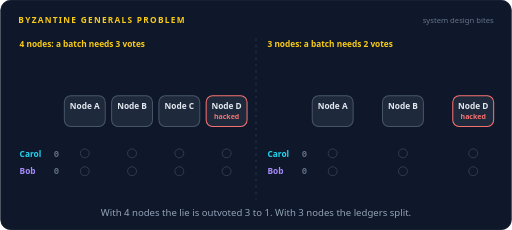
t = 0.00 s
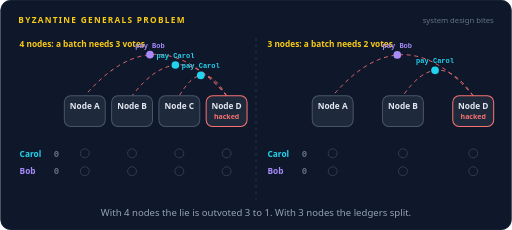
t = 1.67 s
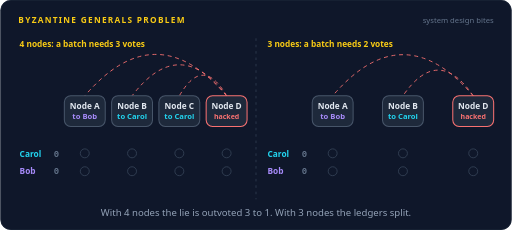
t = 3.33 s
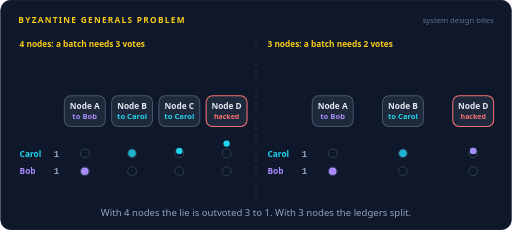
t = 5.00 s
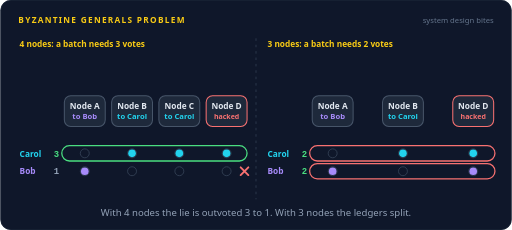
t = 6.67 s
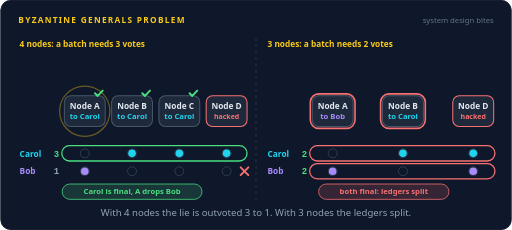
t = 8.33 s

The animated SVG that drew these frames (rendered in a browser with its animation timeline set to each time). Animation: 70 SMIL elements (animate=57,animateMotion=13); frames cover the first 8.33 s, repeats indefinitely.

<svg xmlns="http://www.w3.org/2000/svg" width="800" height="360" viewBox="0 0 800 360" role="img" aria-labelledby="title desc"><title id="title">Byzantine generals problem</title><desc id="desc">Hacked node D tells node A that Alice pays Bob and tells the others that Alice pays Carol. On the left, 4 nodes need 3 matching votes: Carol gets B, C and D, Bob gets only A, so A drops Bob and every honest ledger agrees. On the right, 3 nodes need 2 votes, D votes for both, each batch gets 2, and A and B finalize different ledgers.</desc><rect width="800" height="360" rx="16" fill="#0f172a"/><rect x="0.5" y="0.5" width="799" height="359" rx="16" fill="none" stroke="#1e293b"/><text x="28" y="36" font-family="system-ui,-apple-system,'Segoe UI',Roboto,Helvetica,Arial,sans-serif" font-size="13" font-weight="700" letter-spacing="2" fill="#facc15">BYZANTINE GENERALS PROBLEM</text><text x="772" y="36" font-family="system-ui,-apple-system,'Segoe UI',Roboto,Helvetica,Arial,sans-serif" font-size="12" fill="#64748b" text-anchor="end">system design bites</text><path d="M400,60 L400,312" stroke="#334155" stroke-width="1.2" stroke-dasharray="4 6"/><text x="30" y="74" font-family="system-ui,-apple-system,'Segoe UI',Roboto,Helvetica,Arial,sans-serif" font-size="13" font-weight="700" fill="#facc15" text-anchor="start">4 nodes: a batch needs 3 votes</text><g opacity="0"><animate attributeName="opacity" dur="18s" repeatCount="indefinite" calcMode="linear" keyTimes="0;0.0222;0.0356;0.1978;0.2111;1" values="0;0;1;1;0;0"/><path d="M354,150 Q243,20.32 132,150" fill="none" stroke="#f87171" stroke-width="1.4" stroke-linecap="round" stroke-linejoin="round" stroke-dasharray="5 7"></path></g><g opacity="0"><animate attributeName="opacity" dur="18s" repeatCount="indefinite" calcMode="linear" keyTimes="0;0.0333;0.0373;0.1571;0.1611;1" values="0;0;1;1;0;0"/><animateMotion dur="18s" repeatCount="indefinite" calcMode="linear" keyPoints="0;0;1;1" keyTimes="0;0.0333;0.1444;1" path="M354,150 Q243,20.32 132,150"/><circle r="6" fill="#a78bfa"></circle><text y="-11" font-family="ui-monospace,SFMono-Regular,Menlo,Consolas,monospace" font-size="11" font-weight="600" fill="#a78bfa" text-anchor="middle">pay Bob</text></g><g opacity="0"><animate attributeName="opacity" dur="18s" repeatCount="indefinite" calcMode="linear" keyTimes="0;0.0222;0.0356;0.1978;0.2111;1" values="0;0;1;1;0;0"/><path d="M354,150 Q280,52.88 206,150" fill="none" stroke="#f87171" stroke-width="1.4" stroke-linecap="round" stroke-linejoin="round" stroke-dasharray="5 7"></path></g><g opacity="0"><animate attributeName="opacity" dur="18s" repeatCount="indefinite" calcMode="linear" keyTimes="0;0.0333;0.0373;0.1571;0.1611;1" values="0;0;1;1;0;0"/><animateMotion dur="18s" repeatCount="indefinite" calcMode="linear" keyPoints="0;0;1;1" keyTimes="0;0.0333;0.1444;1" path="M354,150 Q280,52.88 206,150"/><circle r="6" fill="#22d3ee"></circle><text y="-11" font-family="ui-monospace,SFMono-Regular,Menlo,Consolas,monospace" font-size="11" font-weight="600" fill="#22d3ee" text-anchor="middle">pay Carol</text></g><g opacity="0"><animate attributeName="opacity" dur="18s" repeatCount="indefinite" calcMode="linear" keyTimes="0;0.0222;0.0356;0.1978;0.2111;1" values="0;0;1;1;0;0"/><path d="M354,150 Q317,85.44 280,150" fill="none" stroke="#f87171" stroke-width="1.4" stroke-linecap="round" stroke-linejoin="round" stroke-dasharray="5 7"></path></g><g opacity="0"><animate attributeName="opacity" dur="18s" repeatCount="indefinite" calcMode="linear" keyTimes="0;0.0333;0.0373;0.1571;0.1611;1" values="0;0;1;1;0;0"/><animateMotion dur="18s" repeatCount="indefinite" calcMode="linear" keyPoints="0;0;1;1" keyTimes="0;0.0333;0.1444;1" path="M354,150 Q317,85.44 280,150"/><circle r="6" fill="#22d3ee"></circle><text y="-11" font-family="ui-monospace,SFMono-Regular,Menlo,Consolas,monospace" font-size="11" font-weight="600" fill="#22d3ee" text-anchor="middle">pay Carol</text></g><text x="30" y="245" font-family="system-ui,-apple-system,'Segoe UI',Roboto,Helvetica,Arial,sans-serif" font-size="13" font-weight="700" fill="#22d3ee" text-anchor="start">Carol</text><circle cx="132" cy="240" r="7" fill="none" stroke="#334155" stroke-width="1.4"/><circle cx="206" cy="240" r="7" fill="none" stroke="#334155" stroke-width="1.4"/><circle cx="280" cy="240" r="7" fill="none" stroke="#334155" stroke-width="1.4"/><circle cx="354" cy="240" r="7" fill="none" stroke="#334155" stroke-width="1.4"/><text x="30" y="273" font-family="system-ui,-apple-system,'Segoe UI',Roboto,Helvetica,Arial,sans-serif" font-size="13" font-weight="700" fill="#a78bfa" text-anchor="start">Bob</text><circle cx="132" cy="268" r="7" fill="none" stroke="#334155" stroke-width="1.4"/><circle cx="206" cy="268" r="7" fill="none" stroke="#334155" stroke-width="1.4"/><circle cx="280" cy="268" r="7" fill="none" stroke="#334155" stroke-width="1.4"/><circle cx="354" cy="268" r="7" fill="none" stroke="#334155" stroke-width="1.4"/><g opacity="0"><animate attributeName="opacity" dur="18s" repeatCount="indefinite" calcMode="linear" keyTimes="0;0.1889;0.1929;0.246;0.25;1" values="0;0;1;1;0;0"/><animateMotion dur="18s" repeatCount="indefinite" calcMode="linear" keyPoints="0;0;1;1" keyTimes="0;0.1889;0.25;1" path="M132,198 L132,268"/><circle r="5" fill="#a78bfa"></circle></g><g opacity="0"><animate attributeName="opacity" dur="18s" repeatCount="indefinite" calcMode="linear" keyTimes="0;0.25;0.2633;0.8644;0.8778;1" values="0;0;1;1;0;0"/><circle cx="132" cy="268" r="6" fill="#a78bfa"></circle></g><g opacity="0"><animate attributeName="opacity" dur="18s" repeatCount="indefinite" calcMode="linear" keyTimes="0;0.2056;0.2096;0.2627;0.2667;1" values="0;0;1;1;0;0"/><animateMotion dur="18s" repeatCount="indefinite" calcMode="linear" keyPoints="0;0;1;1" keyTimes="0;0.2056;0.2667;1" path="M206,198 L206,240"/><circle r="5" fill="#22d3ee"></circle></g><g opacity="0"><animate attributeName="opacity" dur="18s" repeatCount="indefinite" calcMode="linear" keyTimes="0;0.2667;0.28;0.8644;0.8778;1" values="0;0;1;1;0;0"/><circle cx="206" cy="240" r="6" fill="#22d3ee"></circle></g><g opacity="0"><animate attributeName="opacity" dur="18s" repeatCount="indefinite" calcMode="linear" keyTimes="0;0.2222;0.2262;0.2793;0.2833;1" values="0;0;1;1;0;0"/><animateMotion dur="18s" repeatCount="indefinite" calcMode="linear" keyPoints="0;0;1;1" keyTimes="0;0.2222;0.2833;1" path="M280,198 L280,240"/><circle r="5" fill="#22d3ee"></circle></g><g opacity="0"><animate attributeName="opacity" dur="18s" repeatCount="indefinite" calcMode="linear" keyTimes="0;0.2833;0.2967;0.8644;0.8778;1" values="0;0;1;1;0;0"/><circle cx="280" cy="240" r="6" fill="#22d3ee"></circle></g><g opacity="0"><animate attributeName="opacity" dur="18s" repeatCount="indefinite" calcMode="linear" keyTimes="0;0.2389;0.2429;0.296;0.3;1" values="0;0;1;1;0;0"/><animateMotion dur="18s" repeatCount="indefinite" calcMode="linear" keyPoints="0;0;1;1" keyTimes="0;0.2389;0.3;1" path="M354,198 L354,240"/><circle r="5" fill="#22d3ee"></circle></g><g opacity="0"><animate attributeName="opacity" dur="18s" repeatCount="indefinite" calcMode="linear" keyTimes="0;0.3;0.3133;0.8644;0.8778;1" values="0;0;1;1;0;0"/><circle cx="354" cy="240" r="6" fill="#22d3ee"></circle></g><text x="92" y="245" font-family="ui-monospace,SFMono-Regular,Menlo,Consolas,monospace" font-size="14" font-weight="700" fill="#64748b" text-anchor="end" opacity="1">0<animate attributeName="opacity" dur="18s" repeatCount="indefinite" calcMode="discrete" keyTimes="0;0.2667;0.8778" values="1;0;1"/></text><text x="92" y="245" font-family="ui-monospace,SFMono-Regular,Menlo,Consolas,monospace" font-size="14" font-weight="700" fill="#94a3b8" text-anchor="end" opacity="0">1<animate attributeName="opacity" dur="18s" repeatCount="indefinite" calcMode="discrete" keyTimes="0;0.2667;0.2833" values="0;1;0"/></text><text x="92" y="245" font-family="ui-monospace,SFMono-Regular,Menlo,Consolas,monospace" font-size="14" font-weight="700" fill="#94a3b8" text-anchor="end" opacity="0">2<animate attributeName="opacity" dur="18s" repeatCount="indefinite" calcMode="discrete" keyTimes="0;0.2833;0.3" values="0;1;0"/></text><text x="92" y="245" font-family="ui-monospace,SFMono-Regular,Menlo,Consolas,monospace" font-size="14" font-weight="700" fill="#4ade80" text-anchor="end" opacity="0">3<animate attributeName="opacity" dur="18s" repeatCount="indefinite" calcMode="discrete" keyTimes="0;0.3;0.8778" values="0;1;0"/></text><text x="92" y="273" font-family="ui-monospace,SFMono-Regular,Menlo,Consolas,monospace" font-size="14" font-weight="700" fill="#64748b" text-anchor="end" opacity="1">0<animate attributeName="opacity" dur="18s" repeatCount="indefinite" calcMode="discrete" keyTimes="0;0.25;0.8778" values="1;0;1"/></text><text x="92" y="273" font-family="ui-monospace,SFMono-Regular,Menlo,Consolas,monospace" font-size="14" font-weight="700" fill="#94a3b8" text-anchor="end" opacity="0">1<animate attributeName="opacity" dur="18s" repeatCount="indefinite" calcMode="discrete" keyTimes="0;0.25;0.8778" values="0;1;0"/></text><rect x="100" y="150" width="64" height="48" rx="10" fill="#1e293b" stroke="#475569" stroke-width="1.6"/><text x="132" y="170" font-family="system-ui,-apple-system,'Segoe UI',Roboto,Helvetica,Arial,sans-serif" font-size="13" font-weight="600" fill="#e2e8f0" text-anchor="middle">Node A</text><text x="132" y="187" font-family="system-ui,-apple-system,'Segoe UI',Roboto,Helvetica,Arial,sans-serif" font-size="12" font-weight="600" fill="#a78bfa" text-anchor="middle" opacity="0">to Bob<animate attributeName="opacity" dur="18s" repeatCount="indefinite" calcMode="discrete" keyTimes="0;0.1444;0.4111" values="0;1;0"/></text><text x="132" y="187" font-family="system-ui,-apple-system,'Segoe UI',Roboto,Helvetica,Arial,sans-serif" font-size="12" font-weight="600" fill="#22d3ee" text-anchor="middle" opacity="0">to Carol<animate attributeName="opacity" dur="18s" repeatCount="indefinite" calcMode="discrete" keyTimes="0;0.4111;0.8778" values="0;1;0"/></text><rect x="174" y="150" width="64" height="48" rx="10" fill="#1e293b" stroke="#475569" stroke-width="1.6"/><text x="206" y="170" font-family="system-ui,-apple-system,'Segoe UI',Roboto,Helvetica,Arial,sans-serif" font-size="13" font-weight="600" fill="#e2e8f0" text-anchor="middle">Node B</text><text x="206" y="187" font-family="system-ui,-apple-system,'Segoe UI',Roboto,Helvetica,Arial,sans-serif" font-size="12" font-weight="600" fill="#22d3ee" text-anchor="middle" opacity="0">to Carol<animate attributeName="opacity" dur="18s" repeatCount="indefinite" calcMode="discrete" keyTimes="0;0.1444;0.8778" values="0;1;0"/></text><rect x="248" y="150" width="64" height="48" rx="10" fill="#1e293b" stroke="#475569" stroke-width="1.6"/><text x="280" y="170" font-family="system-ui,-apple-system,'Segoe UI',Roboto,Helvetica,Arial,sans-serif" font-size="13" font-weight="600" fill="#e2e8f0" text-anchor="middle">Node C</text><text x="280" y="187" font-family="system-ui,-apple-system,'Segoe UI',Roboto,Helvetica,Arial,sans-serif" font-size="12" font-weight="600" fill="#22d3ee" text-anchor="middle" opacity="0">to Carol<animate attributeName="opacity" dur="18s" repeatCount="indefinite" calcMode="discrete" keyTimes="0;0.1444;0.8778" values="0;1;0"/></text><rect x="322" y="150" width="64" height="48" rx="10" fill="#1e293b" stroke="#f87171" stroke-width="1.6"/><text x="354" y="170" font-family="system-ui,-apple-system,'Segoe UI',Roboto,Helvetica,Arial,sans-serif" font-size="13" font-weight="600" fill="#e2e8f0" text-anchor="middle">Node D</text><text x="354" y="187" font-family="system-ui,-apple-system,'Segoe UI',Roboto,Helvetica,Arial,sans-serif" font-size="11" font-weight="600" fill="#f87171" text-anchor="middle">hacked</text><rect x="96" y="228" width="290" height="24" rx="12" fill="none" stroke="#4ade80" stroke-width="2" opacity="0"><animate attributeName="opacity" dur="18s" repeatCount="indefinite" calcMode="linear" keyTimes="0;0.3444;0.3578;0.8644;0.8778;1" values="0;0;1;1;0;0"/></rect><g opacity="0"><animate attributeName="opacity" dur="18s" repeatCount="indefinite" calcMode="linear" keyTimes="0;0.3444;0.3578;0.8644;0.8778;1" values="0;0;1;1;0;0"/><path d="M376,262 L388,274 M388,262 L376,274" stroke="#f87171" stroke-width="3" stroke-linecap="round"/></g><circle cx="132" cy="174" r="30" fill="none" stroke="#facc15" stroke-width="2" opacity="0"><animate attributeName="r" dur="18s" repeatCount="indefinite" calcMode="linear" keyTimes="0;0.4111;0.5;1" values="30;30;46;46"/><animate attributeName="opacity" dur="18s" repeatCount="indefinite" calcMode="linear" keyTimes="0;0.4111;0.4122;0.5;1" values="0;0;0.9;0;0"/></circle><g opacity="0"><animate attributeName="opacity" dur="18s" repeatCount="indefinite" calcMode="linear" keyTimes="0;0.4333;0.4467;0.8644;0.8778;1" values="0;0;1;1;0;0"/><path d="M148,146 L152.2,150.2 L160,141.8" fill="none" stroke="#4ade80" stroke-width="3" stroke-linecap="round" stroke-linejoin="round"/></g><g opacity="0"><animate attributeName="opacity" dur="18s" repeatCount="indefinite" calcMode="linear" keyTimes="0;0.4333;0.4467;0.8644;0.8778;1" values="0;0;1;1;0;0"/><path d="M222,146 L226.2,150.2 L234,141.8" fill="none" stroke="#4ade80" stroke-width="3" stroke-linecap="round" stroke-linejoin="round"/></g><g opacity="0"><animate attributeName="opacity" dur="18s" repeatCount="indefinite" calcMode="linear" keyTimes="0;0.4333;0.4467;0.8644;0.8778;1" values="0;0;1;1;0;0"/><path d="M296,146 L300.2,150.2 L308,141.8" fill="none" stroke="#4ade80" stroke-width="3" stroke-linecap="round" stroke-linejoin="round"/></g><g opacity="0"><animate attributeName="opacity" dur="18s" repeatCount="indefinite" calcMode="linear" keyTimes="0;0.4111;0.4244;0.8644;0.8778;1" values="0;0;1;1;0;0"/><rect x="96.56" y="288" width="218.88" height="24" rx="12" fill="#4ade80" fill-opacity="0.16" stroke="#4ade80" stroke-width="1.2"/><text x="206" y="304.32" font-family="system-ui,-apple-system,'Segoe UI',Roboto,Helvetica,Arial,sans-serif" font-size="12" font-weight="600" fill="#4ade80" text-anchor="middle">Carol is final, A drops Bob</text></g><text x="418" y="74" font-family="system-ui,-apple-system,'Segoe UI',Roboto,Helvetica,Arial,sans-serif" font-size="13" font-weight="700" fill="#facc15" text-anchor="start">3 nodes: a batch needs 2 votes</text><g opacity="0"><animate attributeName="opacity" dur="18s" repeatCount="indefinite" calcMode="linear" keyTimes="0;0.0222;0.0356;0.1978;0.2111;1" values="0;0;1;1;0;0"/><path d="M740,150 Q630,21.2 520,150" fill="none" stroke="#f87171" stroke-width="1.4" stroke-linecap="round" stroke-linejoin="round" stroke-dasharray="5 7"></path></g><g opacity="0"><animate attributeName="opacity" dur="18s" repeatCount="indefinite" calcMode="linear" keyTimes="0;0.0333;0.0373;0.1571;0.1611;1" values="0;0;1;1;0;0"/><animateMotion dur="18s" repeatCount="indefinite" calcMode="linear" keyPoints="0;0;1;1" keyTimes="0;0.0333;0.1444;1" path="M740,150 Q630,21.2 520,150"/><circle r="6" fill="#a78bfa"></circle><text y="-11" font-family="ui-monospace,SFMono-Regular,Menlo,Consolas,monospace" font-size="11" font-weight="600" fill="#a78bfa" text-anchor="middle">pay Bob</text></g><g opacity="0"><animate attributeName="opacity" dur="18s" repeatCount="indefinite" calcMode="linear" keyTimes="0;0.0222;0.0356;0.1978;0.2111;1" values="0;0;1;1;0;0"/><path d="M740,150 Q685,69.6 630,150" fill="none" stroke="#f87171" stroke-width="1.4" stroke-linecap="round" stroke-linejoin="round" stroke-dasharray="5 7"></path></g><g opacity="0"><animate attributeName="opacity" dur="18s" repeatCount="indefinite" calcMode="linear" keyTimes="0;0.0333;0.0373;0.1571;0.1611;1" values="0;0;1;1;0;0"/><animateMotion dur="18s" repeatCount="indefinite" calcMode="linear" keyPoints="0;0;1;1" keyTimes="0;0.0333;0.1444;1" path="M740,150 Q685,69.6 630,150"/><circle r="6" fill="#22d3ee"></circle><text y="-11" font-family="ui-monospace,SFMono-Regular,Menlo,Consolas,monospace" font-size="11" font-weight="600" fill="#22d3ee" text-anchor="middle">pay Carol</text></g><text x="418" y="245" font-family="system-ui,-apple-system,'Segoe UI',Roboto,Helvetica,Arial,sans-serif" font-size="13" font-weight="700" fill="#22d3ee" text-anchor="start">Carol</text><circle cx="520" cy="240" r="7" fill="none" stroke="#334155" stroke-width="1.4"/><circle cx="630" cy="240" r="7" fill="none" stroke="#334155" stroke-width="1.4"/><circle cx="740" cy="240" r="7" fill="none" stroke="#334155" stroke-width="1.4"/><text x="418" y="273" font-family="system-ui,-apple-system,'Segoe UI',Roboto,Helvetica,Arial,sans-serif" font-size="13" font-weight="700" fill="#a78bfa" text-anchor="start">Bob</text><circle cx="520" cy="268" r="7" fill="none" stroke="#334155" stroke-width="1.4"/><circle cx="630" cy="268" r="7" fill="none" stroke="#334155" stroke-width="1.4"/><circle cx="740" cy="268" r="7" fill="none" stroke="#334155" stroke-width="1.4"/><g opacity="0"><animate attributeName="opacity" dur="18s" repeatCount="indefinite" calcMode="linear" keyTimes="0;0.1889;0.1929;0.246;0.25;1" values="0;0;1;1;0;0"/><animateMotion dur="18s" repeatCount="indefinite" calcMode="linear" keyPoints="0;0;1;1" keyTimes="0;0.1889;0.25;1" path="M520,198 L520,268"/><circle r="5" fill="#a78bfa"></circle></g><g opacity="0"><animate attributeName="opacity" dur="18s" repeatCount="indefinite" calcMode="linear" keyTimes="0;0.25;0.2633;0.8644;0.8778;1" values="0;0;1;1;0;0"/><circle cx="520" cy="268" r="6" fill="#a78bfa"></circle></g><g opacity="0"><animate attributeName="opacity" dur="18s" repeatCount="indefinite" calcMode="linear" keyTimes="0;0.2056;0.2096;0.2627;0.2667;1" values="0;0;1;1;0;0"/><animateMotion dur="18s" repeatCount="indefinite" calcMode="linear" keyPoints="0;0;1;1" keyTimes="0;0.2056;0.2667;1" path="M630,198 L630,240"/><circle r="5" fill="#22d3ee"></circle></g><g opacity="0"><animate attributeName="opacity" dur="18s" repeatCount="indefinite" calcMode="linear" keyTimes="0;0.2667;0.28;0.8644;0.8778;1" values="0;0;1;1;0;0"/><circle cx="630" cy="240" r="6" fill="#22d3ee"></circle></g><g opacity="0"><animate attributeName="opacity" dur="18s" repeatCount="indefinite" calcMode="linear" keyTimes="0;0.2222;0.2262;0.2793;0.2833;1" values="0;0;1;1;0;0"/><animateMotion dur="18s" repeatCount="indefinite" calcMode="linear" keyPoints="0;0;1;1" keyTimes="0;0.2222;0.2833;1" path="M740,198 L740,240"/><circle r="5" fill="#22d3ee"></circle></g><g opacity="0"><animate attributeName="opacity" dur="18s" repeatCount="indefinite" calcMode="linear" keyTimes="0;0.2833;0.2967;0.8644;0.8778;1" values="0;0;1;1;0;0"/><circle cx="740" cy="240" r="6" fill="#22d3ee"></circle></g><g opacity="0"><animate attributeName="opacity" dur="18s" repeatCount="indefinite" calcMode="linear" keyTimes="0;0.2444;0.2484;0.3016;0.3056;1" values="0;0;1;1;0;0"/><animateMotion dur="18s" repeatCount="indefinite" calcMode="linear" keyPoints="0;0;1;1" keyTimes="0;0.2444;0.3056;1" path="M740,198 L740,268"/><circle r="5" fill="#a78bfa"></circle></g><g opacity="0"><animate attributeName="opacity" dur="18s" repeatCount="indefinite" calcMode="linear" keyTimes="0;0.3056;0.3189;0.8644;0.8778;1" values="0;0;1;1;0;0"/><circle cx="740" cy="268" r="6" fill="#a78bfa"></circle></g><text x="480" y="245" font-family="ui-monospace,SFMono-Regular,Menlo,Consolas,monospace" font-size="14" font-weight="700" fill="#64748b" text-anchor="end" opacity="1">0<animate attributeName="opacity" dur="18s" repeatCount="indefinite" calcMode="discrete" keyTimes="0;0.2667;0.8778" values="1;0;1"/></text><text x="480" y="245" font-family="ui-monospace,SFMono-Regular,Menlo,Consolas,monospace" font-size="14" font-weight="700" fill="#94a3b8" text-anchor="end" opacity="0">1<animate attributeName="opacity" dur="18s" repeatCount="indefinite" calcMode="discrete" keyTimes="0;0.2667;0.2833" values="0;1;0"/></text><text x="480" y="245" font-family="ui-monospace,SFMono-Regular,Menlo,Consolas,monospace" font-size="14" font-weight="700" fill="#4ade80" text-anchor="end" opacity="0">2<animate attributeName="opacity" dur="18s" repeatCount="indefinite" calcMode="discrete" keyTimes="0;0.2833;0.8778" values="0;1;0"/></text><text x="480" y="273" font-family="ui-monospace,SFMono-Regular,Menlo,Consolas,monospace" font-size="14" font-weight="700" fill="#64748b" text-anchor="end" opacity="1">0<animate attributeName="opacity" dur="18s" repeatCount="indefinite" calcMode="discrete" keyTimes="0;0.25;0.8778" values="1;0;1"/></text><text x="480" y="273" font-family="ui-monospace,SFMono-Regular,Menlo,Consolas,monospace" font-size="14" font-weight="700" fill="#94a3b8" text-anchor="end" opacity="0">1<animate attributeName="opacity" dur="18s" repeatCount="indefinite" calcMode="discrete" keyTimes="0;0.25;0.3056" values="0;1;0"/></text><text x="480" y="273" font-family="ui-monospace,SFMono-Regular,Menlo,Consolas,monospace" font-size="14" font-weight="700" fill="#4ade80" text-anchor="end" opacity="0">2<animate attributeName="opacity" dur="18s" repeatCount="indefinite" calcMode="discrete" keyTimes="0;0.3056;0.8778" values="0;1;0"/></text><rect x="488" y="150" width="64" height="48" rx="10" fill="#1e293b" stroke="#475569" stroke-width="1.6"/><text x="520" y="170" font-family="system-ui,-apple-system,'Segoe UI',Roboto,Helvetica,Arial,sans-serif" font-size="13" font-weight="600" fill="#e2e8f0" text-anchor="middle">Node A</text><text x="520" y="187" font-family="system-ui,-apple-system,'Segoe UI',Roboto,Helvetica,Arial,sans-serif" font-size="12" font-weight="600" fill="#a78bfa" text-anchor="middle" opacity="0">to Bob<animate attributeName="opacity" dur="18s" repeatCount="indefinite" calcMode="discrete" keyTimes="0;0.1444;0.8778" values="0;1;0"/></text><rect x="598" y="150" width="64" height="48" rx="10" fill="#1e293b" stroke="#475569" stroke-width="1.6"/><text x="630" y="170" font-family="system-ui,-apple-system,'Segoe UI',Roboto,Helvetica,Arial,sans-serif" font-size="13" font-weight="600" fill="#e2e8f0" text-anchor="middle">Node B</text><text x="630" y="187" font-family="system-ui,-apple-system,'Segoe UI',Roboto,Helvetica,Arial,sans-serif" font-size="12" font-weight="600" fill="#22d3ee" text-anchor="middle" opacity="0">to Carol<animate attributeName="opacity" dur="18s" repeatCount="indefinite" calcMode="discrete" keyTimes="0;0.1444;0.8778" values="0;1;0"/></text><rect x="708" y="150" width="64" height="48" rx="10" fill="#1e293b" stroke="#f87171" stroke-width="1.6"/><text x="740" y="170" font-family="system-ui,-apple-system,'Segoe UI',Roboto,Helvetica,Arial,sans-serif" font-size="13" font-weight="600" fill="#e2e8f0" text-anchor="middle">Node D</text><text x="740" y="187" font-family="system-ui,-apple-system,'Segoe UI',Roboto,Helvetica,Arial,sans-serif" font-size="11" font-weight="600" fill="#f87171" text-anchor="middle">hacked</text><rect x="484" y="228" width="290" height="24" rx="12" fill="none" stroke="#f87171" stroke-width="2" opacity="0"><animate attributeName="opacity" dur="18s" repeatCount="indefinite" calcMode="linear" keyTimes="0;0.3444;0.3578;0.8644;0.8778;1" values="0;0;1;1;0;0"/></rect><rect x="484" y="256" width="290" height="24" rx="12" fill="none" stroke="#f87171" stroke-width="2" opacity="0"><animate attributeName="opacity" dur="18s" repeatCount="indefinite" calcMode="linear" keyTimes="0;0.3444;0.3578;0.8644;0.8778;1" values="0;0;1;1;0;0"/></rect><rect x="485.0" y="147" width="70" height="54" rx="13" fill="none" stroke="#f87171" stroke-width="2.5" opacity="0"><animate attributeName="opacity" dur="18s" repeatCount="indefinite" calcMode="linear" keyTimes="0;0.4111;0.4244;0.8644;0.8778;1" values="0;0;1;1;0;0"/></rect><rect x="595.0" y="147" width="70" height="54" rx="13" fill="none" stroke="#f87171" stroke-width="2.5" opacity="0"><animate attributeName="opacity" dur="18s" repeatCount="indefinite" calcMode="linear" keyTimes="0;0.4111;0.4244;0.8644;0.8778;1" values="0;0;1;1;0;0"/></rect><g opacity="0"><animate attributeName="opacity" dur="18s" repeatCount="indefinite" calcMode="linear" keyTimes="0;0.4111;0.4244;0.8644;0.8778;1" values="0;0;1;1;0;0"/><rect x="498" y="288" width="204" height="24" rx="12" fill="#f87171" fill-opacity="0.16" stroke="#f87171" stroke-width="1.2"/><text x="600" y="304.32" font-family="system-ui,-apple-system,'Segoe UI',Roboto,Helvetica,Arial,sans-serif" font-size="12" font-weight="600" fill="#f87171" text-anchor="middle">both final: ledgers split</text></g><text x="400.0" y="338" font-family="system-ui,-apple-system,'Segoe UI',Roboto,Helvetica,Arial,sans-serif" font-size="15" fill="#94a3b8" text-anchor="middle">With 4 nodes the lie is outvoted 3 to 1. With 3 nodes the ledgers split.</text></svg>
